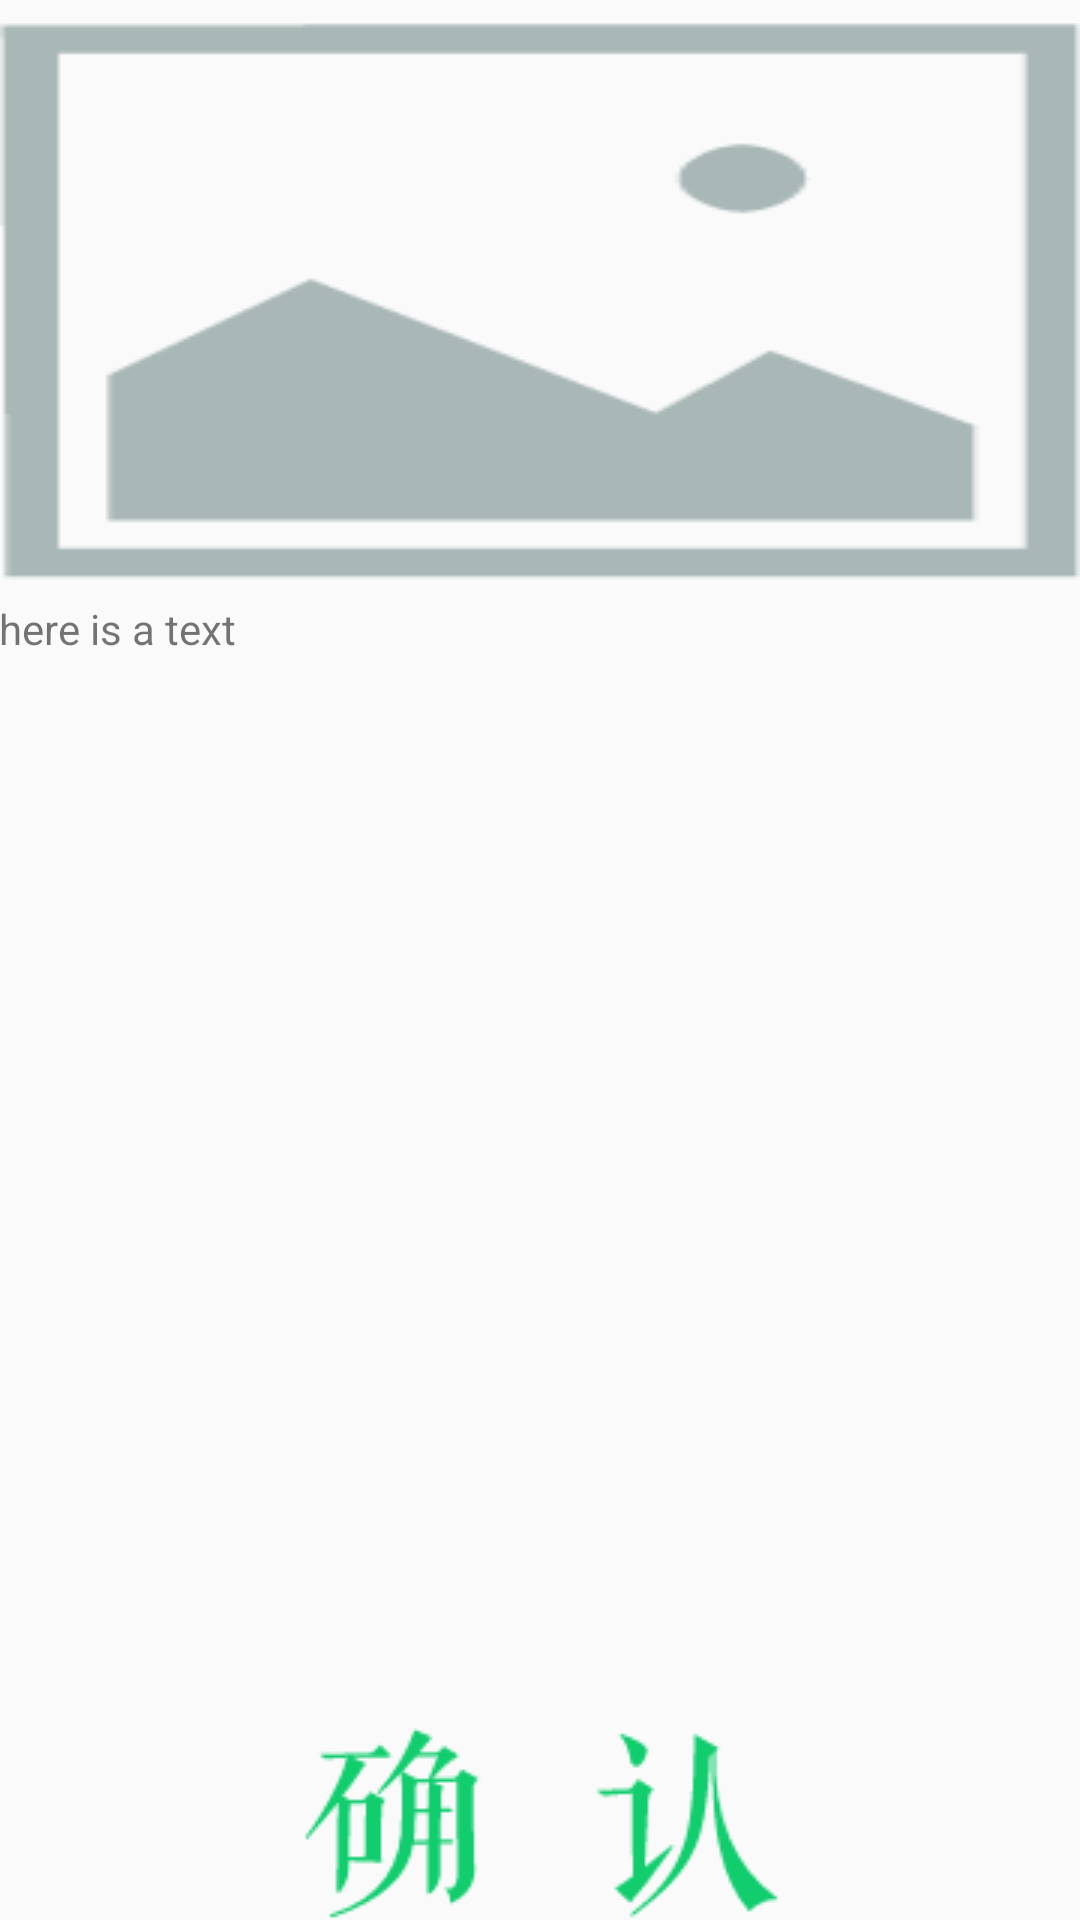

Produce the Android XML layout that renders to this screen, including the resource entries it uses.
<!-- AndroidManifest.xml: application theme AppTheme -->
<!-- res/layout/activity_test_notice.xml -->
<?xml version="1.0" encoding="utf-8"?>
<RelativeLayout xmlns:android="http://schemas.android.com/apk/res/android"
    xmlns:tools="http://schemas.android.com/tools"
    android:layout_width="match_parent"
    android:layout_height="match_parent"
    android:paddingBottom="@dimen/activity_vertical_margin"
    android:paddingLeft="@dimen/activity_horizontal_margin"
    android:paddingRight="@dimen/activity_horizontal_margin"
    android:paddingTop="@dimen/activity_vertical_margin"
    tools:context=".TestNoticeActivity">

    <ImageView
        android:id="@+id/activity_test_notice_iv"
        android:layout_width="match_parent"
        android:layout_height="wrap_content"
        android:background="@drawable/default_img" />

    <TextView
        android:id="@+id/activity_test_notice_tv"
        android:layout_below="@+id/activity_test_notice_iv"
        android:layout_width="match_parent"
        android:layout_height="wrap_content"
        android:text="@string/default_text" />

    <Button
        android:id="@+id/activity_test_notice_btn"
        android:layout_width="wrap_content"
        android:layout_height="wrap_content"
        android:background="@drawable/ic_btn_confirm"
        android:layout_alignParentBottom="true"
        android:layout_centerHorizontal="true" />

</RelativeLayout>
<!-- resources referenced by this layout -->
<resources>
  <!-- drawable default_img: png bitmap (drawable, 2812 bytes) -->
  <!-- drawable ic_btn_confirm (drawable) -->
  <?xml version="1.0" encoding="utf-8"?>
  <selector xmlns:android="http://schemas.android.com/apk/res/android">
  
      <item android:drawable="@drawable/btn_confirm_highlight" android:state_pressed="true"></item>
  
      <item android:drawable="@drawable/btn_confirm"></item>
  
  </selector>
  <string name="default_text">here is a text</string>
  <style name="AppTheme" parent="Theme.AppCompat.Light.DarkActionBar">
          
          <item name="colorPrimary">@color/colorPrimary</item>
          <item name="colorPrimaryDark">@color/colorPrimaryDark</item>
          <item name="colorAccent">@color/colorAccent</item>
      </style>
  <!-- drawable btn_confirm_highlight: png bitmap (drawable, 3341 bytes) -->
  <!-- drawable btn_confirm: png bitmap (drawable, 3408 bytes) -->
  <!-- not gathered from this repository: default colours our renderer supplied (Android Studio template values) -->
  <color name="colorPrimary">#FF6200EE</color>
  <color name="colorPrimaryDark">#FF3700B3</color>
  <color name="colorAccent">#FF03DAC5</color>
</resources>
